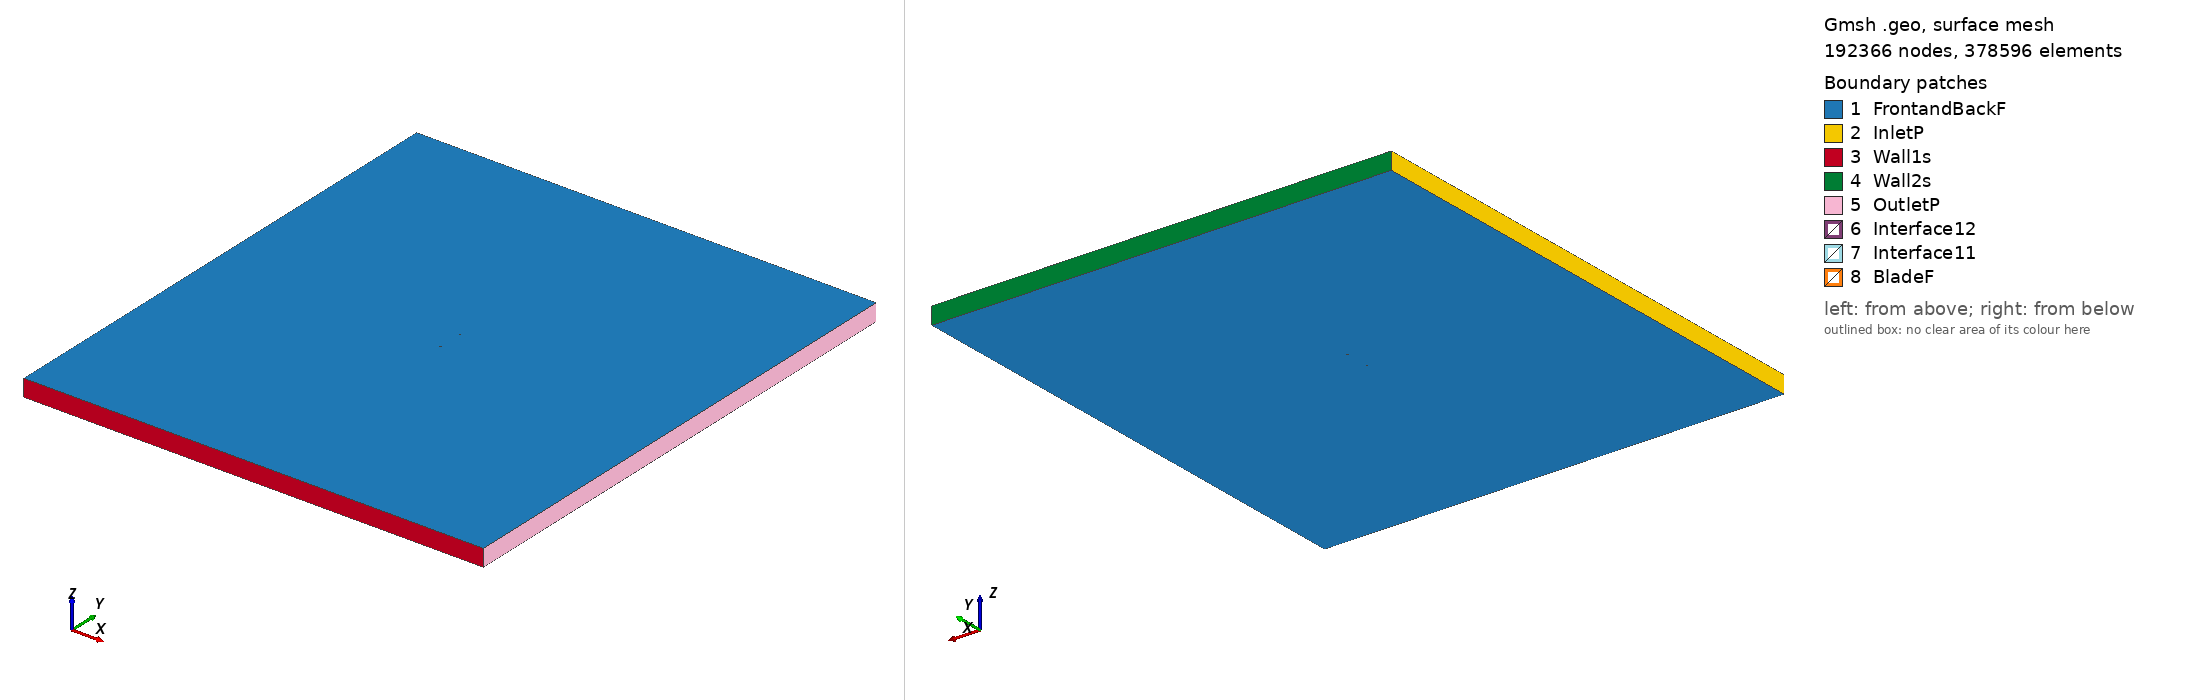

Gmsh geometry script, surface-meshed: 192366 nodes, 378596 surface elements. Boundary patches (legend numbers): 1 FrontandBackF, 2 InletP, 3 Wall1s, 4 Wall2s, 5 OutletP, 6 Interface12, 7 Interface11, 8 BladeF. Left view from above one corner, right view from below the opposite corner. Legend entries are the model's physical surfaces. The drawing asked Gmsh for element sizes between 1% and 20% of the model's largest extent; the script's own settings can give other sizes.

=== goe411_tsr_5.9158_aoa_-2.6474.geo (drawn) ===
SetFactory("OpenCASCADE");

Point(1) = {0.074920, 0.744342, 0, 1.0};
Point(2) = {0.059811, 0.746347, 0, 1.0};
Point(3) = {0.044730, 0.747752, 0, 1.0};
Point(4) = {0.029663, 0.748857, 0, 1.0};
Point(5) = {0.014617, 0.749513, 0, 1.0};
Point(6) = {-0.000419, 0.749944, 0, 1.0};
Point(7) = {-0.015438, 0.750000, 0, 1.0};
Point(8) = {-0.030425, 0.749382, 0, 1.0};
Point(9) = {-0.045371, 0.747865, 0, 1.0};
Point(10) = {-0.052825, 0.746695, 0, 1.0};
Point(11) = {-0.060255, 0.745000, 0, 1.0};
Point(12) = {-0.063951, 0.743748, 0, 1.0};
Point(13) = {-0.067639, 0.742331, 0, 1.0};
Point(14) = {-0.071301, 0.740344, 0, 1.0};
Point(15) = {-0.073127, 0.739224, 0, 1.0};
Point(16) = {-0.074920, 0.737414, 0, 1.0};
Point(17) = {-0.072967, 0.735778, 0, 1.0};
Point(18) = {-0.071046, 0.734830, 0, 1.0};
Point(19) = {-0.067217, 0.733190, 0, 1.0};
Point(20) = {-0.063413, 0.732120, 0, 1.0};
Point(21) = {-0.059617, 0.731214, 0, 1.0};
Point(22) = {-0.052063, 0.730212, 0, 1.0};
Point(23) = {-0.044533, 0.729735, 0, 1.0};
Point(24) = {-0.029511, 0.729603, 0, 1.0};
Point(25) = {-0.014530, 0.730371, 0, 1.0};
Point(26) = {0.000419, 0.731813, 0, 1.0};
Point(27) = {0.015351, 0.733630, 0, 1.0};
Point(28) = {0.030273, 0.735671, 0, 1.0};
Point(29) = {0.045174, 0.738162, 0, 1.0};
Point(30) = {0.060061, 0.740953, 0, 1.0};
Point(31) = {-0.074920, -0.744342, 0, 1.0};
Point(32) = {-0.059811, -0.746347, 0, 1.0};
Point(33) = {-0.044730, -0.747752, 0, 1.0};
Point(34) = {-0.029663, -0.748857, 0, 1.0};
Point(35) = {-0.014617, -0.749513, 0, 1.0};
Point(36) = {0.000419, -0.749944, 0, 1.0};
Point(37) = {0.015438, -0.750000, 0, 1.0};
Point(38) = {0.030425, -0.749382, 0, 1.0};
Point(39) = {0.045371, -0.747865, 0, 1.0};
Point(40) = {0.052825, -0.746695, 0, 1.0};
Point(41) = {0.060255, -0.745000, 0, 1.0};
Point(42) = {0.063951, -0.743748, 0, 1.0};
Point(43) = {0.067639, -0.742331, 0, 1.0};
Point(44) = {0.071301, -0.740344, 0, 1.0};
Point(45) = {0.073127, -0.739224, 0, 1.0};
Point(46) = {0.074920, -0.737414, 0, 1.0};
Point(47) = {0.072967, -0.735778, 0, 1.0};
Point(48) = {0.071046, -0.734830, 0, 1.0};
Point(49) = {0.067217, -0.733190, 0, 1.0};
Point(50) = {0.063413, -0.732120, 0, 1.0};
Point(51) = {0.059617, -0.731214, 0, 1.0};
Point(52) = {0.052063, -0.730212, 0, 1.0};
Point(53) = {0.044533, -0.729735, 0, 1.0};
Point(54) = {0.029511, -0.729603, 0, 1.0};
Point(55) = {0.014530, -0.730371, 0, 1.0};
Point(56) = {-0.000419, -0.731813, 0, 1.0};
Point(57) = {-0.015351, -0.733630, 0, 1.0};
Point(58) = {-0.030273, -0.735671, 0, 1.0};
Point(59) = {-0.045174, -0.738162, 0, 1.0};
Point(60) = {-0.060061, -0.740953, 0, 1.0};

// Lines: first blade (splines 1-4)
Spline(1) = {1:8};
Spline(2) = {8:23};
Spline(3) = {23:30};
Spline(4) = {30,1};

// Lines: second blade (splines 5-8)
Spline(5) = {31:38};
Spline(6) = {38:53};
Spline(7) = {53:60};
Spline(8) = {60,31};

// Outer domain (points 20001-4 and lines)
Point(61) = {-13.50000000, -15.00000000, 0, 1.0};
Point(62) = {-13.50000000, 15.00000000, 0, 1.0};
Point(63) = {13.50000000, 15.00000000, 0, 1.0};
Point(64) = {13.50000000, -15.00000000, 0, 1.0};
Line(11) = {61, 62};
Line(12) = {62, 63};
Line(13) = {63, 64};
Line(14) = {61, 64};

// Interface (between moving and stationary domain) (circles)
Circle(9) = {0, 0, 0, 0.80000000, 0, 2*Pi};
Circle(10) = {0, 0, 0, 0.80000000, 0, 2*Pi};

// Loops collect Lines/Splines/etc (blade1, blade2, domain, first circle)
Line Loop(1) = {1:4};
Line Loop(2) = {5:8};
Line Loop(3) = {11,12,13,-14};
Line Loop(4) = {9};

// BooleanDifference cuts out the circle/interface from the domain
Plane Surface(1) = {3};
Plane Surface(2) = {4};
BooleanDifference{ Surface{1}; Delete;}{ Surface{2}; Delete;}

// This one cuts out the blades from the inner circle/interface
Line Loop(6) = {10};
Plane Surface(5) = {6};
Plane Surface(6) = {1};
Plane Surface(7) = {2};
BooleanDifference{ Surface{5}; Delete;}{ Surface{6,7}; Delete;}

// extrude to 3rd dimension
Extrude {0, 0, 1} {Surface{1}; Surface{5}; Layers{1}; Recombine;}

// Physical Surfaces are the named boundaries (patches)
Physical Surface("Interface11") = {12};
Physical Surface("Interface12") = {10};

// sides of domain
Physical Surface("InletP") = {6};
Physical Surface("OutletP") = {9};

// top and bottom of domain
Physical Surface("Wall1s") = {7};
Physical Surface("Wall2s") = {8};

// Check FrontandBackF by ensuring there is nothing in the 3rd dimension
Physical Surface("FrontandBackF") = {1,11,5,21};
Physical Surface("BladeF") = {13:20};
Physical Volume("Turbine") = {2};
Physical Volume("Farfield") = {1};

// settings for airfoil boundary layer
Field[1] = BoundaryLayer;
Field[1].EdgesList = {1:8};
Field[1].hwall_n = 1e-3;
Field[1].thickness = 1.5e-2;
Field[1].ratio = 1.05;
Field[1].Quads = 1;
BoundaryLayer Field = 1;

// control points for mesh (blade and interface)
// floor((arc length / 1.5mm)/ 6) -> Transfinite Line
Transfinite Line {1,2,3,5,6,7} = 32 Using Progression 1;
Transfinite Line {4,8} = 1 Using Progression 1;
Transfinite Line {9, 15} = 800 Using Progression 1;

// For more information on gmsh syntax, visit http://gmsh.info/doc/texinfo/gmsh.html
